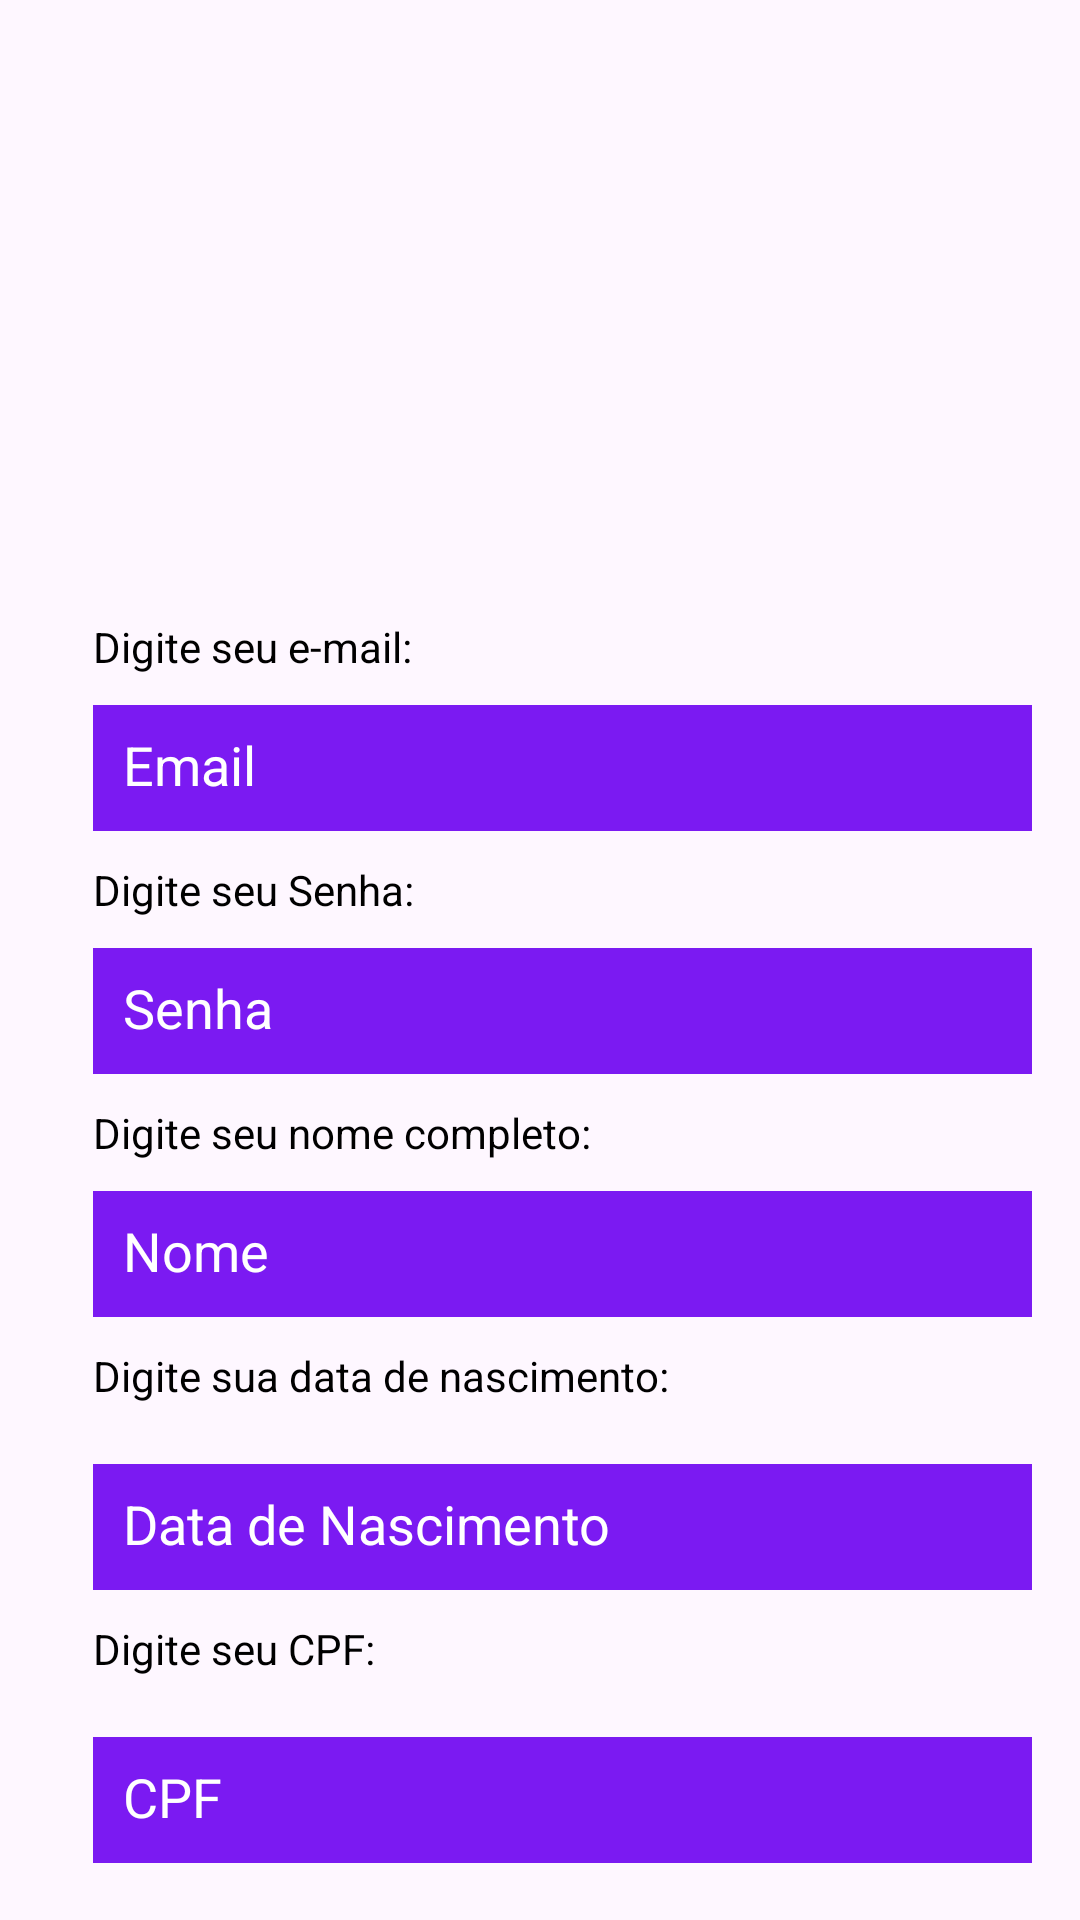

Here is an Android app screen rendered from its layout file. Give the layout XML and the strings, colors and styles it references.
<!-- AndroidManifest.xml: application theme Theme.ItaDelivery -->
<!-- res/layout/activity_cadastra.xml -->
<?xml version="1.0" encoding="utf-8"?>
<RelativeLayout xmlns:android="http://schemas.android.com/apk/res/android"
    android:layout_width="match_parent"
    android:layout_height="match_parent"
    android:padding="16dp">

    <TextView
        android:id="@+id/emailLabel"
        android:layout_width="wrap_content"
        android:layout_height="wrap_content"
        android:text="Digite seu e-mail:"
        android:layout_marginStart="15dp"
        android:layout_marginTop="190dp"
        android:textColor="#000000"/>

    <EditText
        android:id="@+id/emailEditText"
        android:layout_width="match_parent"
        android:layout_height="42dp"
        android:layout_marginTop="10dp"
        android:layout_marginStart="15dp"
        android:padding="10dp"
        android:background="#7B1AF2"
        android:inputType="textEmailAddress"
        android:textColorHint="@color/white"
        android:textColor="@color/white"
        android:hint="Email"
        android:layout_below="@id/emailLabel"
        />

    <TextView
        android:id="@+id/senhaLabel"
        android:layout_width="wrap_content"
        android:layout_height="wrap_content"
        android:text="Digite seu Senha:"
        android:layout_marginStart="15dp"
        android:layout_below="@id/emailEditText"
        android:layout_marginTop="10dp"
        android:textColor="#000000"/>

    <EditText
        android:id="@+id/passwordEditText"
        android:layout_width="match_parent"
        android:layout_height="42dp"
        android:layout_marginTop="10dp"
        android:layout_marginStart="15dp"
        android:padding="10dp"
        android:background="#7B1AF2"
        android:hint="Senha"
        android:textColorHint="@color/white"
        android:textColor="@color/white"
        android:layout_below="@id/senhaLabel"
        android:inputType="textPassword"/>

    <TextView
        android:id="@+id/nameLabel"
        android:layout_width="wrap_content"
        android:layout_height="wrap_content"
        android:text="Digite seu nome completo:"
        android:layout_marginStart="15dp"
        android:layout_below="@id/passwordEditText"
        android:layout_marginTop="10dp"
        android:textColor="#000000"/>

    <EditText
        android:id="@+id/nameEditText"
        android:layout_width="match_parent"
        android:layout_height="42dp"
        android:layout_marginTop="10dp"
        android:layout_marginStart="15dp"
        android:padding="10dp"
        android:background="#7B1AF2"
        android:layout_below="@id/nameLabel"
        android:textColorHint="@color/white"
        android:textColor="@color/white"
        android:hint="Nome"/>

    <TextView
        android:id="@+id/dobLabel"
        android:layout_width="wrap_content"
        android:layout_height="wrap_content"
        android:text="Digite sua data de nascimento:"
        android:layout_marginStart="15dp"
        android:layout_below="@id/nameEditText"
        android:layout_marginTop="10dp"
        android:textColor="#000000"/>

    <EditText
        android:id="@+id/dobEditText"
        android:layout_width="match_parent"
        android:layout_height="42dp"
        android:layout_marginTop="20dp"
        android:layout_marginStart="15dp"
        android:padding="10dp"
        android:background="#7B1AF2"
        android:layout_below="@id/dobLabel"
        android:hint="Data de Nascimento"
        android:textColorHint="@color/white"
        android:textColor="@color/white"
        android:inputType="date"/>

    <TextView
        android:id="@+id/cpfLabel"
        android:layout_width="wrap_content"
        android:layout_height="wrap_content"
        android:text="Digite seu CPF:"
        android:layout_marginStart="15dp"
        android:layout_below="@id/dobEditText"
        android:layout_marginTop="10dp"
        android:textColor="#000000"/>

    <EditText
        android:id="@+id/cpfEditText"
        android:layout_width="match_parent"
        android:layout_height="42dp"
        android:layout_marginTop="20dp"
        android:layout_marginStart="15dp"
        android:padding="10dp"
        android:background="#7B1AF2"
        android:layout_below="@id/cpfLabel"
        android:hint="CPF"
        android:textColorHint="@color/white"
        android:textColor="@color/white"
        android:inputType="number"/>

    <TextView
        android:id="@+id/generoLabel"
        android:layout_width="wrap_content"
        android:layout_height="wrap_content"
        android:text="Digite seu gênero:"
        android:layout_marginStart="15dp"
        android:layout_below="@id/cpfEditText"
        android:layout_marginTop="10dp"
        android:textColor="#000000"/>

    <LinearLayout
        android:id="@+id/genderLinearLayout"
        android:layout_width="match_parent"
        android:layout_height="wrap_content"
        android:layout_below="@id/generoLabel"
        android:layout_marginTop="8dp"
        android:orientation="horizontal">

        <CheckBox
            android:id="@+id/maleCheckBox"
            android:layout_width="wrap_content"
            android:layout_height="wrap_content"
            android:text="Masculino"/>

        <CheckBox
            android:id="@+id/femaleCheckBox"
            android:layout_width="wrap_content"
            android:layout_height="wrap_content"
            android:text="Feminino"/>

        <CheckBox
            android:id="@+id/otherCheckBox"
            android:layout_width="wrap_content"
            android:layout_height="wrap_content"
            android:text="Outro"/>

    </LinearLayout>

    <Button
        android:id="@+id/registerButton"
        android:layout_width="match_parent"
        android:layout_height="wrap_content"
        android:layout_below="@id/genderLinearLayout"
        android:layout_marginTop="16dp"
        android:text="Cadastrar"
        android:background="@android:color/holo_blue_dark"
        android:textColor="@android:color/white"
        android:layout_centerHorizontal="true"/>

</RelativeLayout>
<!-- resources referenced by this layout -->
<resources>
  <color name="white">#FFFFFFFF</color>
  <style name="Theme.ItaDelivery" parent="Base.Theme.ItaDelivery" />
  <style name="Base.Theme.ItaDelivery" parent="Theme.Material3.DayNight.NoActionBar">
          
          
      </style>
</resources>
